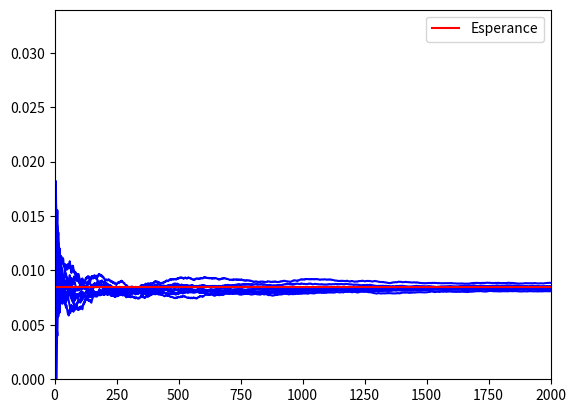

Write the Python code that produced this figure.
# -*- coding: utf-8 -*-
print("-" * 40)
print("TP3 Exo 3 Question 2")
print("-" * 40)

import numpy as np
import matplotlib.pyplot as plt
from scipy.integrate import quad

theta = 2.

def densiteGaussienne(x):
    return np.exp(-x*x/2.) / np.sqrt(2.*np.pi)

def g_importance(z, theta=theta):
    return np.maximum(z-2.,0.) * np.exp(-theta*z + theta*theta/2.)

def integrandEsperance(z, theta=theta):
    return densiteGaussienne(z-2.0) * g_importance(z,theta)

def integrandMomentOrdre2(z, theta=theta):
    return densiteGaussienne(z-2.0)* g_importance(z,theta)**2

# Moyenne et variance theoriques de l'estimateur d'importance 
Esp_g_theta = quad(integrandEsperance, -100., 100.)[0] 
Esp_2 = quad(integrandMomentOrdre2, -100., 100.)[0]
Var_g_theta = Esp_2 - Esp_g_theta*Esp_g_theta
 
print("Esp_g_theta = %1.4f  Var_g_theta = %1.6f \n" %(Esp_g_theta, Var_g_theta))

N = 2000 # Taille echantillon

integers1toN = np.arange(1,N+1)

Z = np.random.randn(N) + theta # Loi gaussienne centrée en theta=2

GY = np.maximum(Z-2.,0.) * np.exp(-theta*Z + theta*theta/2.)

# estimateur d'importante
mean = np.mean(GY)

# variance empirique et Intervalle de confiance
var = np.var(GY)
demiLargeurIC = 1.96 * np.sqrt(Var_g_theta / N)

print("Jmean = %1.4f  Jvar = %1.6f" %(mean, var))
print("Intervalle de confiance 95%% pour E[g(Y)] = [ %1.5f , %1.5f ]" %(mean - demiLargeurIC, mean + demiLargeurIC))
print("erreur relative = %1.3f" %(demiLargeurIC/mean))

################################################
# Trajectoires de l'estimateur empirique
################################################
M = 10

Z = np.random.randn(M,N) + theta # Loi gaussienne centrée en theta=2

GY = np.maximum(Z-2.,0.) * np.exp(-theta*Z + theta*theta/2.)

I_n = np.cumsum(GY, axis=1)/ integers1toN

# Affichage des 10 trajectoires
fig = plt.figure()
ax = fig.add_subplot(111)
ax.plot(integers1toN, I_n.T, color="b")

ax.set_xlim(0, N)
ax.set_ylim(0, 4*Esp_g_theta)
ax.axhline(Esp_g_theta, color="r", label="Esperance")
ax.legend(loc="best")
plt.show()